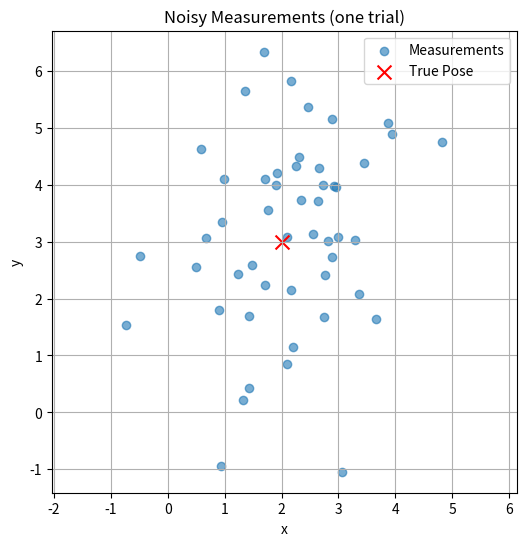
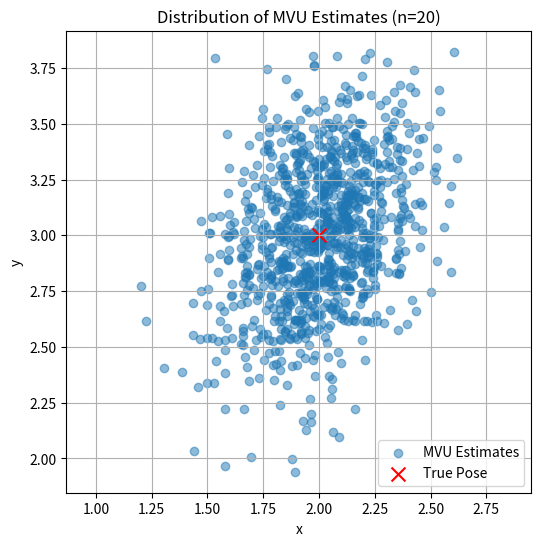
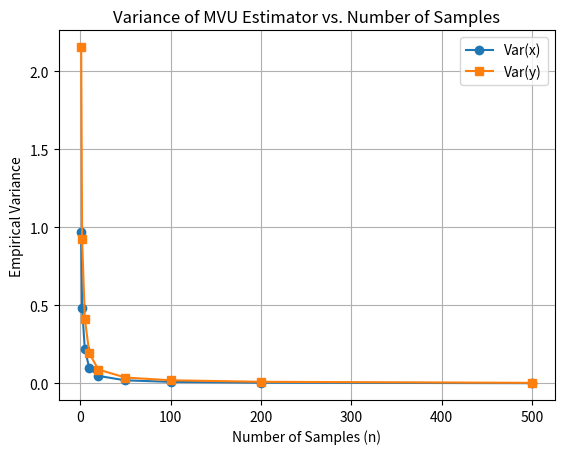

Python code for these plots, in order:
import numpy as np
import matplotlib.pyplot as plt

# 1. Problem parameters
theta_true = np.array([2.0, 3.0])  # True position
Sigma = np.array([[1.0, 0.5], [0.5, 2.0]])  # Noise covariance

def generate_measurements(theta, Sigma, n):
    """Generate n noisy 2D measurements."""
    return np.random.multivariate_normal(theta, Sigma, size=n)

def mvu_estimator(zs):
    """MVU estimator for mean with known covariance and i.i.d. noise."""
    return np.mean(zs, axis=0)

# 2. Experiment setup
n_trials = 1000
n_list = [1, 2, 5, 10, 20, 50, 100, 200, 500]
empirical_variances = []

for n in n_list:
    estimates = []
    for _ in range(n_trials):
        zs = generate_measurements(theta_true, Sigma, n)
        theta_hat = mvu_estimator(zs)
        estimates.append(theta_hat)
    estimates = np.array(estimates)
    var = np.cov(estimates.T)
    empirical_variances.append(var)

# 3. Plotting

# (1) One trial: measurements and true pose
zs = generate_measurements(theta_true, Sigma, 50)
plt.figure(figsize=(6, 6))
plt.scatter(zs[:, 0], zs[:, 1], label='Measurements', alpha=0.6)
plt.scatter([theta_true[0]], [theta_true[1]], color='red', label='True Pose', marker='x', s=100)
plt.title('Noisy Measurements (one trial)')
plt.xlabel('x')
plt.ylabel('y')
plt.legend()
plt.axis('equal')
plt.grid(True)
plt.show()

# (2) Distribution of MVU estimates
estimates = []
for _ in range(n_trials):
    zs = generate_measurements(theta_true, Sigma, 20)
    theta_hat = mvu_estimator(zs)
    estimates.append(theta_hat)
estimates = np.array(estimates)
plt.figure(figsize=(6, 6))
plt.scatter(estimates[:, 0], estimates[:, 1], alpha=0.5, label='MVU Estimates')
plt.scatter([theta_true[0]], [theta_true[1]], color='red', label='True Pose', marker='x', s=100)
plt.title('Distribution of MVU Estimates (n=20)')
plt.xlabel('x')
plt.ylabel('y')
plt.legend()
plt.axis('equal')
plt.grid(True)
plt.show()

# (3) Plot empirical variance of MVU estimator
emp_var_x = [var[0, 0] for var in empirical_variances]
emp_var_y = [var[1, 1] for var in empirical_variances]

plt.figure()
plt.plot(n_list, emp_var_x, 'o-', label='Var(x)')
plt.plot(n_list, emp_var_y, 's-', label='Var(y)')
plt.title('Variance of MVU Estimator vs. Number of Samples')
plt.xlabel('Number of Samples (n)')
plt.ylabel('Empirical Variance')
plt.legend()
plt.grid(True)
plt.show()
